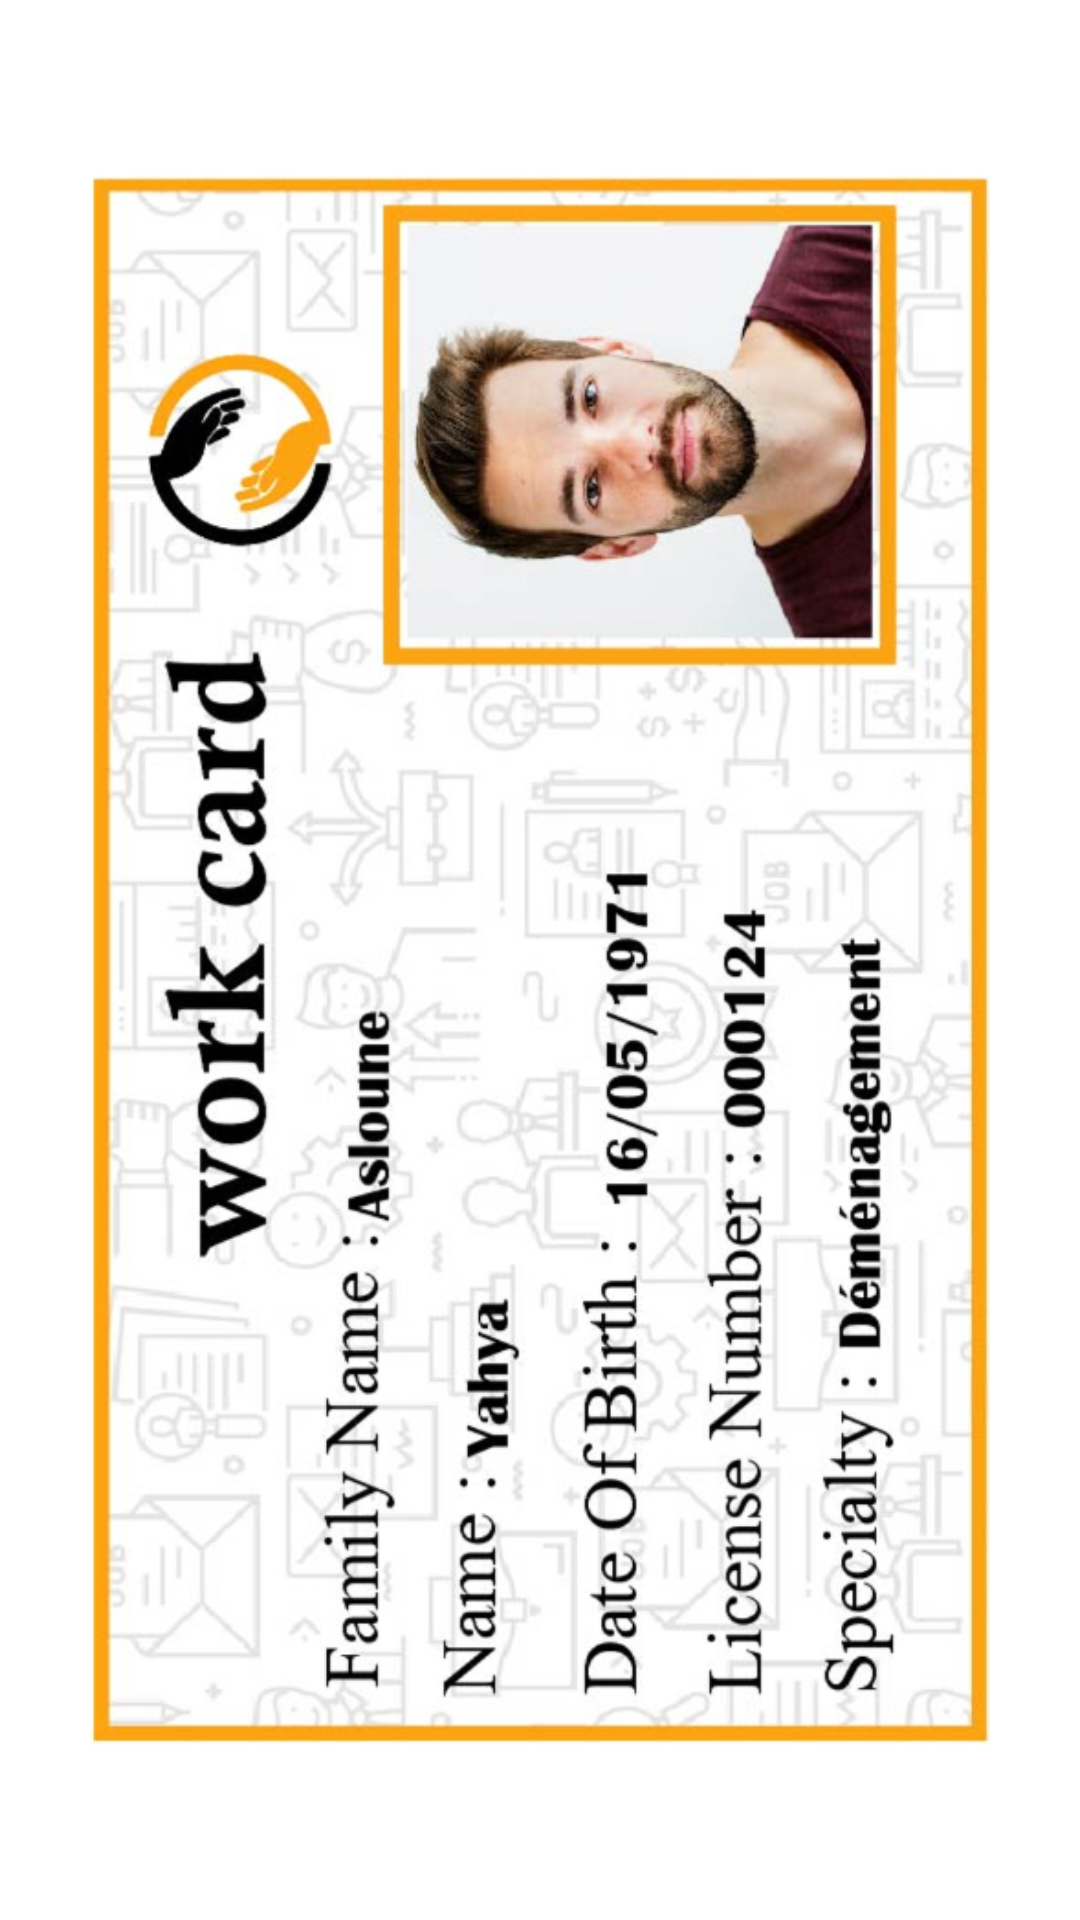

Write the Android layout XML for this screen, with the resource values it uses.
<!-- AndroidManifest.xml: application theme Theme.NavigationDrawer -->
<!-- res/layout/fragment_share.xml -->
<?xml version="1.0" encoding="utf-8"?>
<RelativeLayout
    xmlns:android="http://schemas.android.com/apk/res/android"
    xmlns:tools="http://schemas.android.com/tools"
    android:layout_width="match_parent"
    android:layout_height="match_parent"
    tools:context=".ShareFragment"
    >
    <ImageView
        android:layout_width="match_parent"
        android:layout_height="match_parent"
        android:layout_marginLeft="30dp"
        android:layout_marginRight="30dp"
        android:layout_marginBottom="30dp"
        android:layout_marginTop="30dp"
        android:src="@drawable/user"
    />
    


</RelativeLayout>
<!-- resources referenced by this layout -->
<resources>
  <!-- drawable user: png bitmap (drawable, 363793 bytes) -->
  <style name="Theme.NavigationDrawer" parent="Theme.MaterialComponents.DayNight.DarkActionBar">
          
          <item name="colorPrimary">@color/lavender</item>
          <item name="colorPrimaryVariant">@color/lavender</item>
          <item name="colorOnPrimary">@color/white</item>
          
          <item name="colorSecondary">@color/teal_200</item>
          <item name="colorSecondaryVariant">@color/teal_700</item>
          <item name="colorOnSecondary">@color/black</item>
          
          <item name="android:statusBarColor">?attr/colorPrimaryVariant</item>
          
      </style>
  <!-- not gathered from this repository: default colours our renderer supplied (Android Studio template values) -->
  <color name="teal_200">#FF03DAC5</color>
  <color name="teal_700">#FF018786</color>
  <color name="black">#FF000000</color>
  <color name="white">#FFFFFFFF</color>
</resources>
